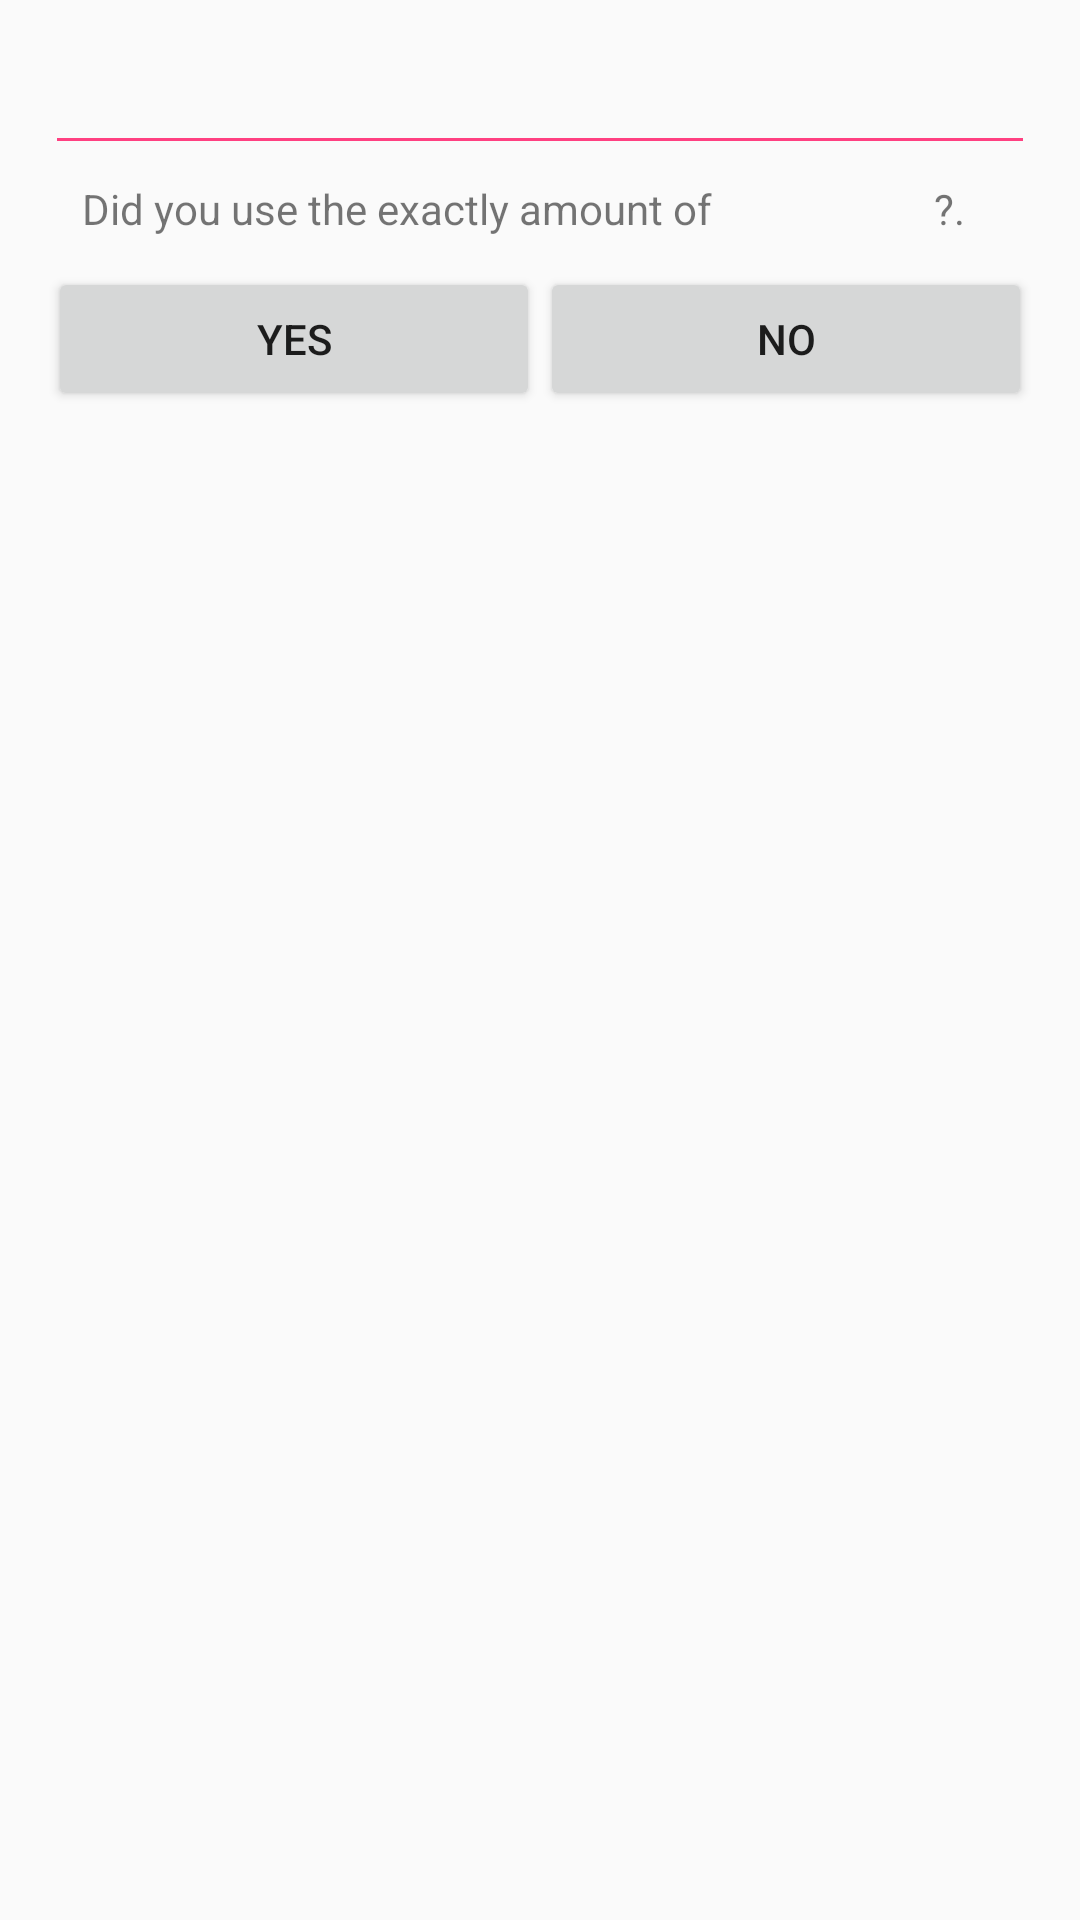

Here is an Android app screen rendered from its layout file. Give the layout XML and the strings, colors and styles it references.
<!-- AndroidManifest.xml: application theme AppTheme -->
<!-- res/layout/activity_alarm_notification.xml -->
<?xml version="1.0" encoding="utf-8"?>
<LinearLayout xmlns:android="http://schemas.android.com/apk/res/android"
    xmlns:tools="http://schemas.android.com/tools"
    android:id="@+id/activity_alarm_notification"
    android:layout_width="match_parent"
    android:layout_height="match_parent"
    android:orientation="vertical"
    android:paddingBottom="@dimen/activity_vertical_margin"
    android:paddingLeft="@dimen/activity_horizontal_margin"
    android:paddingRight="@dimen/activity_horizontal_margin"
    android:paddingTop="@dimen/activity_vertical_margin"
    tools:context="com.firecaster.saver.AlarmNotification">


    <TextView
        android:id="@+id/notification_event"
        android:layout_width="wrap_content"
        android:layout_height="wrap_content"
        android:layout_gravity="center_horizontal"
        android:text=""
        android:textColor="@color/colorAccent"
        android:textSize="20dp"
        android:textStyle="bold" />

    <View style="@style/Divider" />

    <LinearLayout
        android:layout_width="match_parent"
        android:layout_height="wrap_content"
        android:layout_marginTop="10dp"
        android:orientation="horizontal">

        <TextView

            android:gravity="center"
            android:layout_weight="1"
            android:id="@+id/noti_text_1"
            android:layout_width="wrap_content"
            android:layout_height="wrap_content"
            android:text="@string/used_value_question" />

        <TextView
            android:gravity="center"
            android:layout_weight="0.5"
            android:id="@+id/noti_currency"
            android:layout_width="wrap_content"
            android:layout_height="wrap_content"
            android:layout_marginStart="10dp" />

        <TextView
            android:gravity="center"
            android:layout_weight="1"
            android:id="@+id/noti_value"
            android:layout_width="wrap_content"
            android:layout_height="wrap_content"
            android:layout_marginStart="10dp" />

        <TextView
            android:layout_weight="1"
            android:id="@+id/noti_symbol"
            android:layout_width="wrap_content"
            android:layout_height="wrap_content"
            android:layout_marginStart="10dp"
            android:text="@string/Question_symbol"
            />

    </LinearLayout>

    <LinearLayout
        android:layout_marginTop="10dp"
        android:orientation="horizontal"
        android:layout_width="match_parent"
        android:layout_height="wrap_content">


        <Button
            android:id="@+id/noti_yes_button"
            android:layout_weight="1"
            android:text="@string/yes_button"
            android:layout_width="wrap_content"
            android:layout_height="wrap_content" />

        <Button
            android:id="@+id/noti_no_button"
            android:layout_weight="1"
            android:text="@string/no_button"
            android:layout_width="wrap_content"
            android:layout_height="wrap_content" />

    </LinearLayout>

    <TextView
        android:id="@+id/hmm"
        android:gravity="center"
        android:layout_width="match_parent"
        android:layout_height="wrap_content"
        android:layout_marginTop="10dp"
        android:text="@string/how_much_money"
        android:visibility="invisible"
        />

    <EditText
        android:id="@+id/et_noti_value"
        android:layout_marginTop="10dp"
        android:layout_width="wrap_content"
        android:layout_height="wrap_content"
        android:layout_gravity="center"
        android:ems="10"
        android:textAlignment="center"
        android:textColor="@color/colorAccent"
        android:visibility="invisible"
        />

    <Button
        android:id="@+id/noti_ok"
        android:layout_marginTop="10dp"
        android:layout_width="wrap_content"
        android:layout_height="wrap_content"
        android:text="@string/ok"
        android:layout_gravity="center"
        android:visibility="invisible"
        />



</LinearLayout>
<!-- resources referenced by this layout -->
<resources>
  <color name="colorAccent">#FF4081</color>
  <dimen name="activity_horizontal_margin">16dp</dimen>
  <dimen name="activity_vertical_margin">16dp</dimen>
  <string name="Question_symbol">\?.</string>
  <string name="how_much_money">How much money have you used?</string>
  <string name="no_button">No</string>
  <string name="ok">OK!</string>
  <string name="used_value_question">Did you use the exactly amount of</string>
  <string name="yes_button">Yes</string>
  <style name="Divider">
          <item name="android:layout_margin">3dp</item>
          <item name="android:layout_width">wrap_content</item>
          <item name="android:layout_height">1dp</item>
          <item name="android:background">@drawable/ic_divider</item>
      </style>
  <style name="AppTheme" parent="Theme.AppCompat.Light.DarkActionBar">
          
          <item name="colorPrimary">@color/colorPrimary</item>
          <item name="colorPrimaryDark">@color/colorPrimaryDark</item>
          <item name="colorAccent">@color/colorAccent</item>
      </style>
  <!-- drawable ic_divider: png bitmap (drawable, 145 bytes) -->
  <color name="colorPrimary">#F2F2F2</color>
  <color name="colorPrimaryDark">#262626</color>
</resources>
